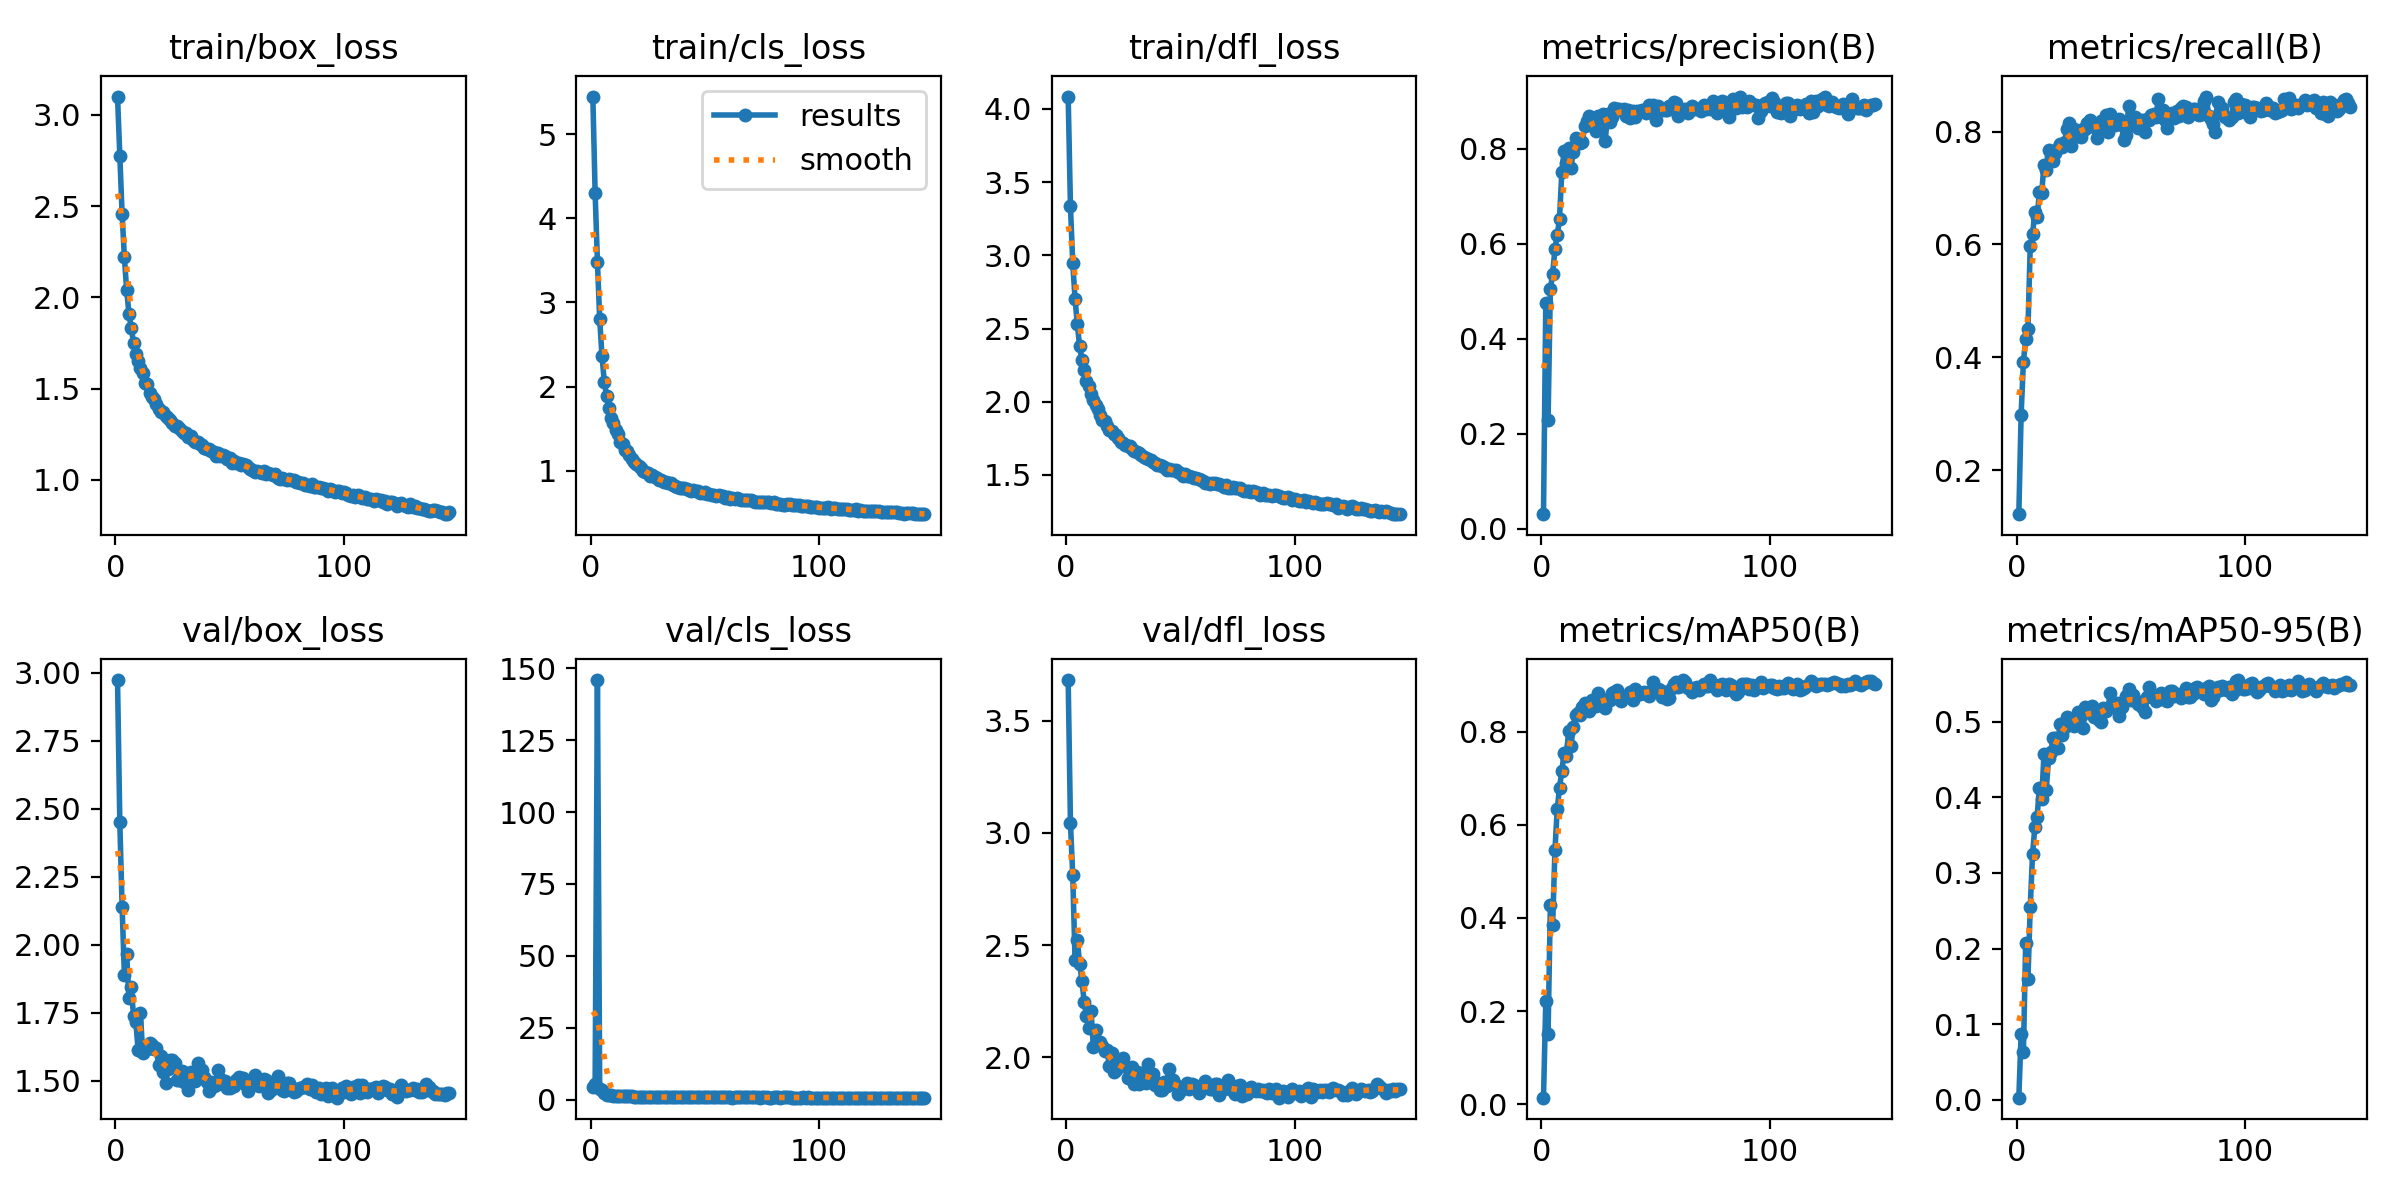

The data file committed next to this chart (first rows):
epoch, train/box_loss, train/cls_loss, train/dfl_loss, metrics/precision(B), metrics/recall(B), metrics/mAP50(B), metrics/mAP50-95(B), val/box_loss, val/cls_loss, val/dfl_loss, lr/pg0, lr/pg1, lr/pg2
1, 3.1, 5.449, 4.085, 0.03046, 0.1224, 0.01405, 0.0025, 2.973, 4.332, 3.682, 0.003331, 0.003331, 0.003331
2, 2.774, 4.301, 3.334, 0.4752, 0.2977, 0.2217, 0.08627, 2.452, 5.624, 3.044, 0.006631, 0.006631, 0.006631
3, 2.457, 3.484, 2.948, 0.2295, 0.3925, 0.1518, 0.06248, 2.141, 145.8, 2.811, 0.009898, 0.009898, 0.009898
4, 2.22, 2.799, 2.704, 0.5046, 0.432, 0.428, 0.2073, 1.89, 3.633, 2.436, 0.009851, 0.009851, 0.009851
5, 2.04, 2.36, 2.53, 0.5365, 0.4509, 0.3846, 0.1602, 1.965, 3.507, 2.522, 0.009851, 0.009851, 0.009851
6, 1.911, 2.058, 2.379, 0.5879, 0.598, 0.5453, 0.2555, 1.805, 2.228, 2.418, 0.009802, 0.009802, 0.009802
7, 1.833, 1.888, 2.288, 0.618, 0.6177, 0.6334, 0.3251, 1.844, 1.81, 2.342, 0.009753, 0.009753, 0.009753
8, 1.75, 1.743, 2.218, 0.6517, 0.6581, 0.6801, 0.3605, 1.739, 1.691, 2.249, 0.009703, 0.009703, 0.009703
9, 1.69, 1.621, 2.145, 0.7503, 0.648, 0.7153, 0.3743, 1.716, 1.618, 2.185, 0.009654, 0.009654, 0.009654
10, 1.651, 1.56, 2.106, 0.7946, 0.6923, 0.7537, 0.4132, 1.615, 1.396, 2.132, 0.009604, 0.009604, 0.009604
11, 1.611, 1.484, 2.05, 0.7701, 0.6915, 0.7489, 0.3981, 1.751, 1.476, 2.207, 0.009555, 0.009555, 0.009555
12, 1.583, 1.431, 2.014, 0.8018, 0.7408, 0.8016, 0.4578, 1.604, 1.327, 2.048, 0.009505, 0.009505, 0.009505
13, 1.533, 1.346, 1.975, 0.7596, 0.7319, 0.769, 0.4099, 1.622, 1.508, 2.122, 0.009456, 0.009456, 0.009456
14, 1.523, 1.319, 1.949, 0.7926, 0.7669, 0.8109, 0.4519, 1.619, 1.27, 2.069, 0.009406, 0.009406, 0.009406
15, 1.478, 1.242, 1.909, 0.8216, 0.7561, 0.8364, 0.4608, 1.64, 1.272, 2.068, 0.009357, 0.009357, 0.009357
16, 1.456, 1.231, 1.879, 0.8135, 0.7478, 0.8403, 0.479, 1.633, 1.233, 2.053, 0.009307, 0.009307, 0.009307
17, 1.443, 1.18, 1.87, 0.812, 0.7628, 0.836, 0.4786, 1.616, 1.238, 2.03, 0.009258, 0.009258, 0.009258
18, 1.418, 1.137, 1.836, 0.8136, 0.7707, 0.8542, 0.4659, 1.621, 1.227, 2.034, 0.009208, 0.009208, 0.009208
19, 1.389, 1.102, 1.807, 0.8484, 0.7781, 0.8623, 0.4972, 1.56, 1.143, 1.962, 0.009158, 0.009158, 0.009158
20, 1.373, 1.073, 1.803, 0.8587, 0.7723, 0.8564, 0.4833, 1.591, 1.103, 2.018, 0.009109, 0.009109, 0.009109
21, 1.371, 1.053, 1.782, 0.8691, 0.7814, 0.8456, 0.4931, 1.533, 1.117, 1.937, 0.009059, 0.009059, 0.009059
22, 1.35, 1.03, 1.775, 0.8622, 0.805, 0.8675, 0.5071, 1.491, 1.044, 1.942, 0.00901, 0.00901, 0.00901
23, 1.34, 0.9969, 1.752, 0.846, 0.8158, 0.8609, 0.5011, 1.543, 0.9984, 1.973, 0.00896, 0.00896, 0.00896
24, 1.326, 0.9849, 1.727, 0.8375, 0.7748, 0.8542, 0.5007, 1.577, 1.065, 1.969, 0.008911, 0.008911, 0.008911
25, 1.313, 0.9684, 1.721, 0.8694, 0.8047, 0.8831, 0.4943, 1.576, 0.9805, 1.997, 0.008861, 0.008861, 0.008861
26, 1.298, 0.9386, 1.703, 0.8644, 0.8013, 0.8638, 0.4981, 1.567, 0.9849, 1.962, 0.008812, 0.008812, 0.008812
27, 1.294, 0.9429, 1.695, 0.8722, 0.7916, 0.8649, 0.5128, 1.505, 1.003, 1.908, 0.008762, 0.008762, 0.008762
28, 1.283, 0.9241, 1.696, 0.8152, 0.7905, 0.851, 0.5082, 1.503, 1.032, 1.928, 0.008713, 0.008713, 0.008713
29, 1.268, 0.9167, 1.676, 0.8728, 0.8041, 0.8702, 0.4914, 1.536, 1.008, 1.956, 0.008663, 0.008663, 0.008663
30, 1.256, 0.8846, 1.664, 0.8552, 0.8039, 0.8675, 0.5202, 1.498, 0.9772, 1.884, 0.008614, 0.008614, 0.008614
31, 1.259, 0.8909, 1.656, 0.8671, 0.8155, 0.8836, 0.5138, 1.531, 0.9831, 1.936, 0.008564, 0.008564, 0.008564
32, 1.238, 0.8652, 1.647, 0.8849, 0.8212, 0.8853, 0.5136, 1.466, 0.9608, 1.882, 0.008515, 0.008515, 0.008515
33, 1.239, 0.8688, 1.634, 0.8824, 0.8122, 0.8897, 0.5216, 1.532, 0.9644, 1.93, 0.008466, 0.008466, 0.008466
34, 1.221, 0.8508, 1.62, 0.8823, 0.8084, 0.872, 0.5069, 1.523, 0.9706, 1.921, 0.008416, 0.008416, 0.008416
35, 1.206, 0.8477, 1.614, 0.8805, 0.788, 0.8652, 0.5128, 1.499, 0.9622, 1.887, 0.008367, 0.008367, 0.008367
36, 1.209, 0.8259, 1.609, 0.8836, 0.8007, 0.875, 0.503, 1.564, 0.9523, 1.972, 0.008317, 0.008317, 0.008317
37, 1.198, 0.819, 1.6, 0.8695, 0.8178, 0.8759, 0.5, 1.54, 0.9515, 1.916, 0.008268, 0.008268, 0.008268
38, 1.19, 0.8106, 1.59, 0.8819, 0.8086, 0.8789, 0.5182, 1.54, 0.9247, 1.926, 0.008218, 0.008218, 0.008218
39, 1.174, 0.7904, 1.579, 0.865, 0.8286, 0.8855, 0.5141, 1.516, 0.8858, 1.876, 0.008169, 0.008169, 0.008169
40, 1.169, 0.7941, 1.571, 0.8781, 0.7992, 0.8681, 0.5188, 1.495, 0.9402, 1.887, 0.008119, 0.008119, 0.008119
41, 1.169, 0.7896, 1.567, 0.866, 0.831, 0.8921, 0.5387, 1.465, 0.9106, 1.856, 0.00807, 0.00807, 0.00807
42, 1.16, 0.7817, 1.563, 0.8781, 0.8209, 0.8815, 0.5225, 1.495, 0.9124, 1.857, 0.00802, 0.00802, 0.00802
43, 1.152, 0.7703, 1.554, 0.8781, 0.8118, 0.8811, 0.5193, 1.482, 0.9366, 1.889, 0.007971, 0.007971, 0.007971
44, 1.133, 0.7617, 1.535, 0.8822, 0.8172, 0.8834, 0.5256, 1.485, 0.9081, 1.875, 0.007921, 0.007921, 0.007921
45, 1.146, 0.7656, 1.544, 0.8795, 0.8227, 0.8845, 0.5074, 1.539, 0.9341, 1.948, 0.007872, 0.007872, 0.007872
46, 1.132, 0.7551, 1.531, 0.8747, 0.8113, 0.8816, 0.5202, 1.509, 0.9293, 1.888, 0.007822, 0.007822, 0.007822
47, 1.138, 0.7554, 1.536, 0.891, 0.7854, 0.8764, 0.5278, 1.499, 0.9496, 1.897, 0.007772, 0.007772, 0.007772
48, 1.131, 0.7383, 1.531, 0.8853, 0.7945, 0.8878, 0.5337, 1.5, 0.9263, 1.879, 0.007723, 0.007723, 0.007723
49, 1.116, 0.7353, 1.519, 0.8909, 0.8447, 0.9058, 0.5432, 1.473, 0.8492, 1.836, 0.007673, 0.007673, 0.007673
50, 1.121, 0.7409, 1.513, 0.8599, 0.8124, 0.8874, 0.5294, 1.473, 0.9307, 1.852, 0.007624, 0.007624, 0.007624
51, 1.092, 0.7167, 1.493, 0.8901, 0.8242, 0.8912, 0.535, 1.482, 0.8553, 1.863, 0.007574, 0.007574, 0.007574
52, 1.106, 0.7201, 1.51, 0.8838, 0.8254, 0.8898, 0.5295, 1.482, 0.8599, 1.868, 0.007525, 0.007525, 0.007525
53, 1.091, 0.7082, 1.49, 0.8808, 0.8057, 0.8748, 0.5243, 1.503, 0.8908, 1.885, 0.007476, 0.007476, 0.007476
54, 1.095, 0.7138, 1.493, 0.881, 0.8185, 0.8853, 0.5248, 1.514, 0.883, 1.858, 0.007426, 0.007426, 0.007426
55, 1.085, 0.7015, 1.486, 0.8808, 0.8209, 0.8694, 0.5196, 1.5, 0.8769, 1.88, 0.007377, 0.007377, 0.007377
56, 1.087, 0.704, 1.477, 0.8891, 0.8, 0.8733, 0.5127, 1.51, 0.899, 1.876, 0.007327, 0.007327, 0.007327
57, 1.08, 0.6922, 1.477, 0.8903, 0.8215, 0.8938, 0.5327, 1.486, 0.8717, 1.867, 0.007278, 0.007278, 0.007278
58, 1.069, 0.6934, 1.473, 0.8987, 0.8205, 0.9017, 0.5468, 1.463, 0.8403, 1.842, 0.007228, 0.007228, 0.007228
59, 1.062, 0.677, 1.465, 0.8959, 0.83, 0.9076, 0.5344, 1.486, 0.834, 1.87, 0.007178, 0.007178, 0.007178
60, 1.057, 0.6821, 1.456, 0.8684, 0.8312, 0.8971, 0.5327, 1.485, 0.8649, 1.864, 0.007129, 0.007129, 0.007129
... 86 more rows
